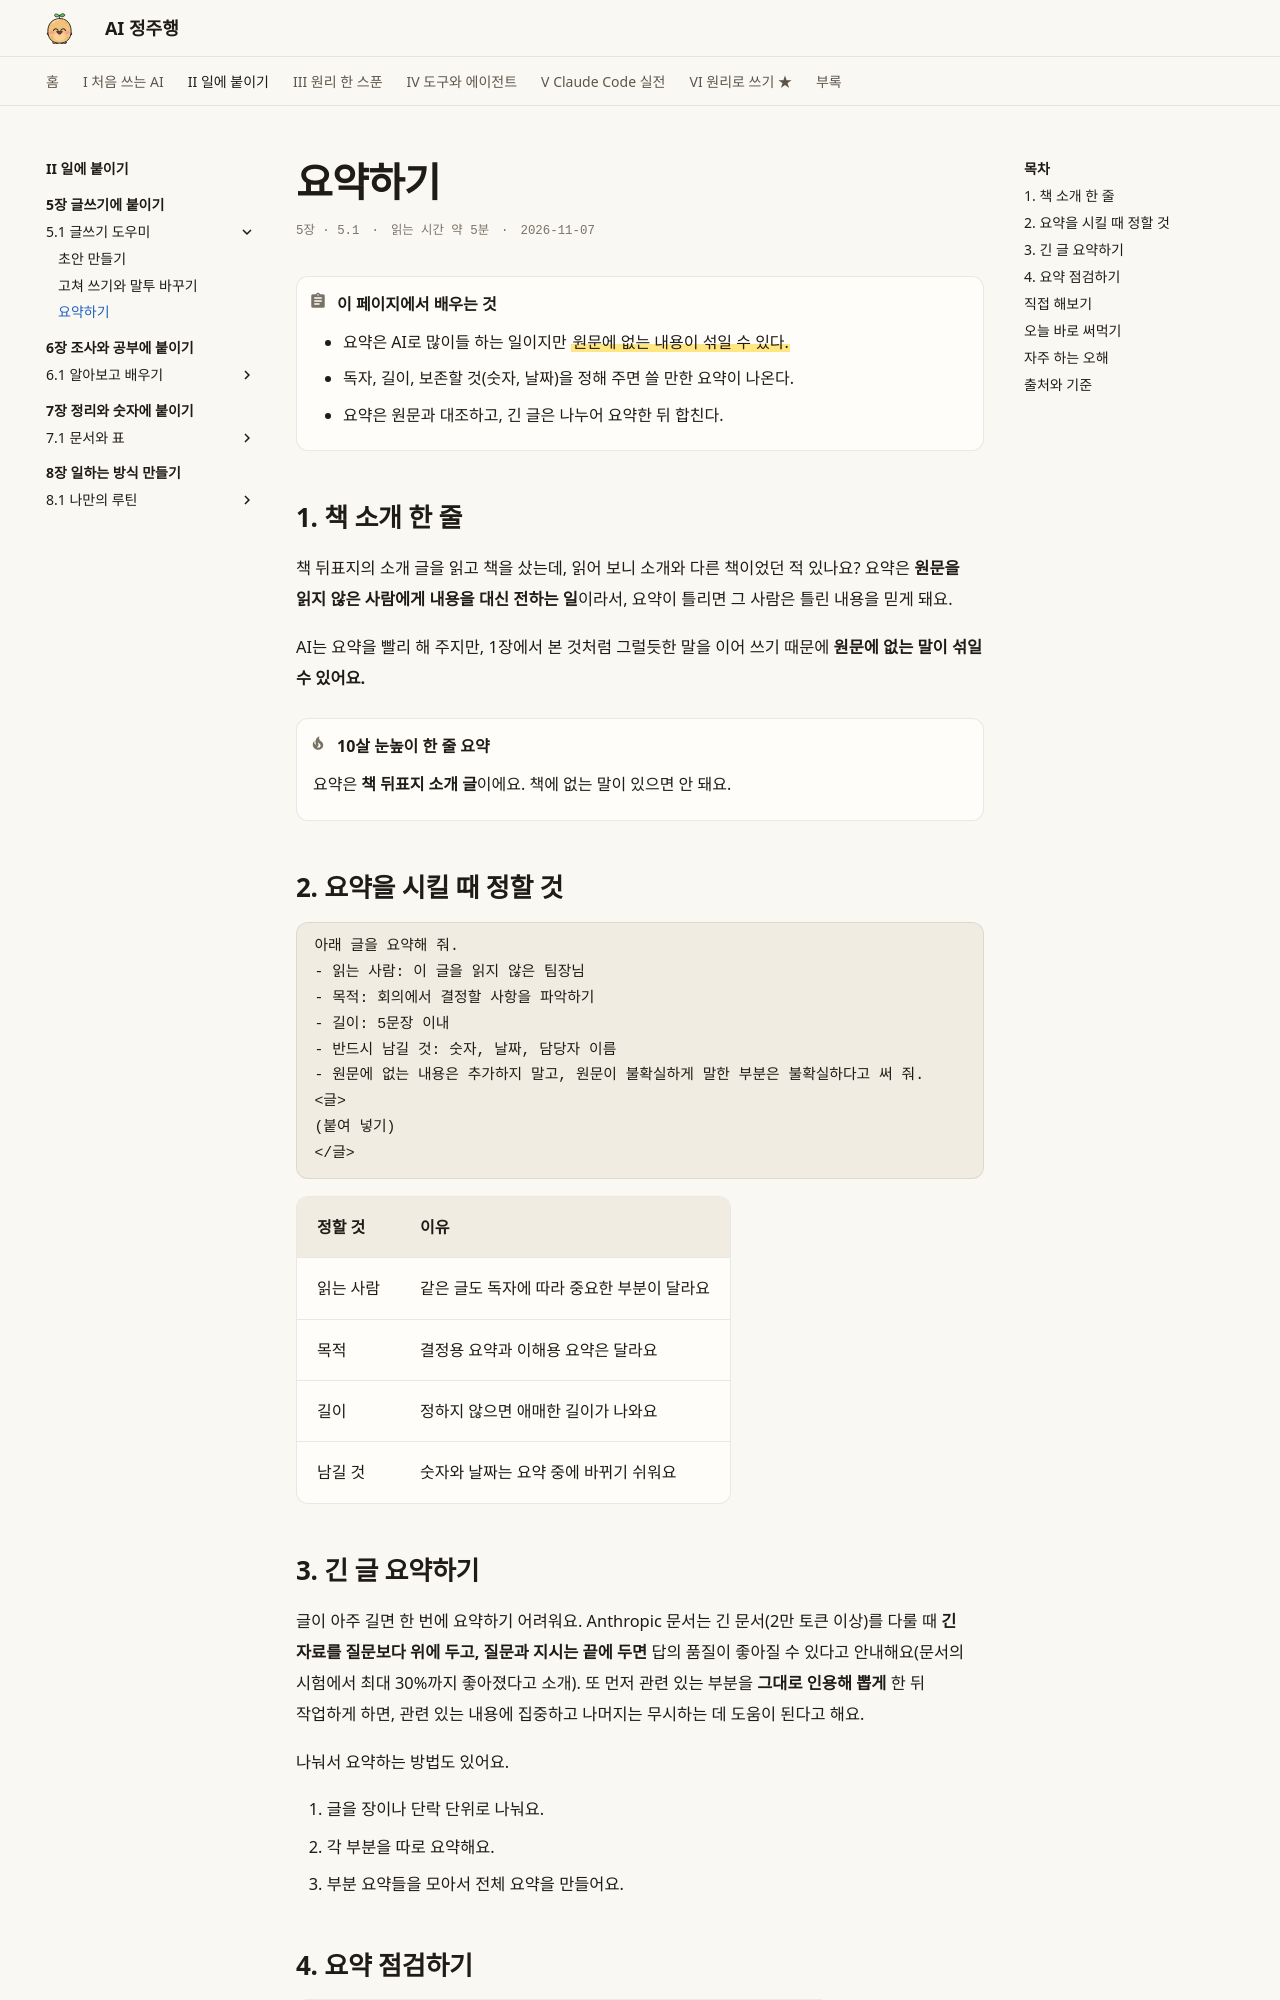

repository: AI-jungjuhang/AI-education · page: part2/ch05/summarize/index.html · generator: mkdocs

# 요약하기

<p class="ep-meta"><span>5장 · 5.1</span><span>읽는 시간 약 5분</span><span>2026-11-07</span></p>

!!! abstract "이 페이지에서 배우는 것"
    - 요약은 AI로 많이들 하는 일이지만 ==원문에 없는 내용이 섞일 수 있다.==
    - 독자, 길이, 보존할 것(숫자, 날짜)을 정해 주면 쓸 만한 요약이 나온다.
    - 요약은 원문과 대조하고, 긴 글은 나누어 요약한 뒤 합친다.

## 1. 책 소개 한 줄

책 뒤표지의 소개 글을 읽고 책을 샀는데, 읽어 보니 소개와 다른 책이었던 적 있나요? 요약은 **원문을 읽지 않은 사람에게 내용을 대신 전하는 일**이라서, 요약이 틀리면 그 사람은 틀린 내용을 믿게 돼요.

AI는 요약을 빨리 해 주지만, 1장에서 본 것처럼 그럴듯한 말을 이어 쓰기 때문에 **원문에 없는 말이 섞일 수 있어요.**

!!! tip "10살 눈높이 한 줄 요약"
    요약은 **책 뒤표지 소개 글**이에요. 책에 없는 말이 있으면 안 돼요.

## 2. 요약을 시킬 때 정할 것

```text
아래 글을 요약해 줘.
- 읽는 사람: 이 글을 읽지 않은 팀장님
- 목적: 회의에서 결정할 사항을 파악하기
- 길이: 5문장 이내
- 반드시 남길 것: 숫자, 날짜, 담당자 이름
- 원문에 없는 내용은 추가하지 말고, 원문이 불확실하게 말한 부분은 불확실하다고 써 줘.
<글>
(붙여 넣기)
</글>
```

| 정할 것 | 이유 |
|---|---|
| 읽는 사람 | 같은 글도 독자에 따라 중요한 부분이 달라요 |
| 목적 | 결정용 요약과 이해용 요약은 달라요 |
| 길이 | 정하지 않으면 애매한 길이가 나와요 |
| 남길 것 | 숫자와 날짜는 요약 중에 바뀌기 쉬워요 |

## 3. 긴 글 요약하기

글이 아주 길면 한 번에 요약하기 어려워요. Anthropic 문서는 긴 문서(2만 토큰 이상)를 다룰 때 **긴 자료를 질문보다 위에 두고, 질문과 지시는 끝에 두면** 답의 품질이 좋아질 수 있다고 안내해요(문서의 시험에서 최대 30%까지 좋아졌다고 소개). 또 먼저 관련 있는 부분을 **그대로 인용해 뽑게** 한 뒤 작업하게 하면, 관련 있는 내용에 집중하고 나머지는 무시하는 데 도움이 된다고 해요.

나눠서 요약하는 방법도 있어요.

1. 글을 장이나 단락 단위로 나눠요.
2. 각 부분을 따로 요약해요.
3. 부분 요약들을 모아서 전체 요약을 만들어요.
